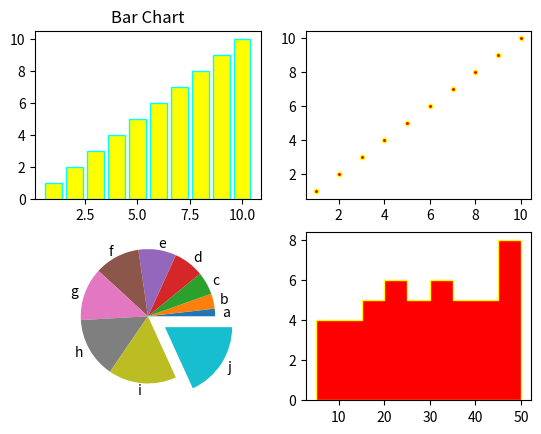

This chart was generated by the following Python code: (Note: this script raises an exception after producing the figure.)
import random
import matplotlib.pyplot as  mlt

x =  [i for i in range(1,11)]
y =  [i for i in range(1,11)]

mlt.subplot(2,2,1)
mlt.bar(
    x = x , 
    height = y , 
    linewidth = 1 , 
    edgecolor = "aqua" , 
    color = "yellow" , 
    alpha = 1 , 
    align =  "center" ,
    bottom = 0 ,  
)
mlt.title("Bar Chart")

mlt.subplot(2,2,2)
mlt.scatter(
    x = x  , 
    y = y , 
    s = 10 , 
    c  = (1,0,0) , 
    linewidth = 1 , 
    edgecolor   =  (1,1,0)  ,     
)

mlt.subplot(2,2,3)
mlt.pie(
    x = x, 
    labels = [i for i in  "abcdefghij"] , 
    explode = (list(0 if  i<10 else 0.3  for  i  in range(1,11)) ),
)

mlt.subplot(2,2,4)
mlt.hist(
    x = [random.randint(1,50)   for _ in range(1  , 50 )] ,
    bins =[i for i in range(5, 51, 5)]  ,
    histtype  = "stepfilled"  , 
    rwidth = 1,
    color = (1,0,0,1),
    edgecolor = (1,1,0 ,1) , 
    label = "Something" , 
    linewidth = 1 ,  
)

mlt.savefig(
    fname = "plots/first.png" ,
    dpi=500 ,
    facecolor = "w",
    edgecolor = "r", 
    orientation =  "landscape" ,
    format = "png" , 
    transparent  = False 

)
mlt.show()